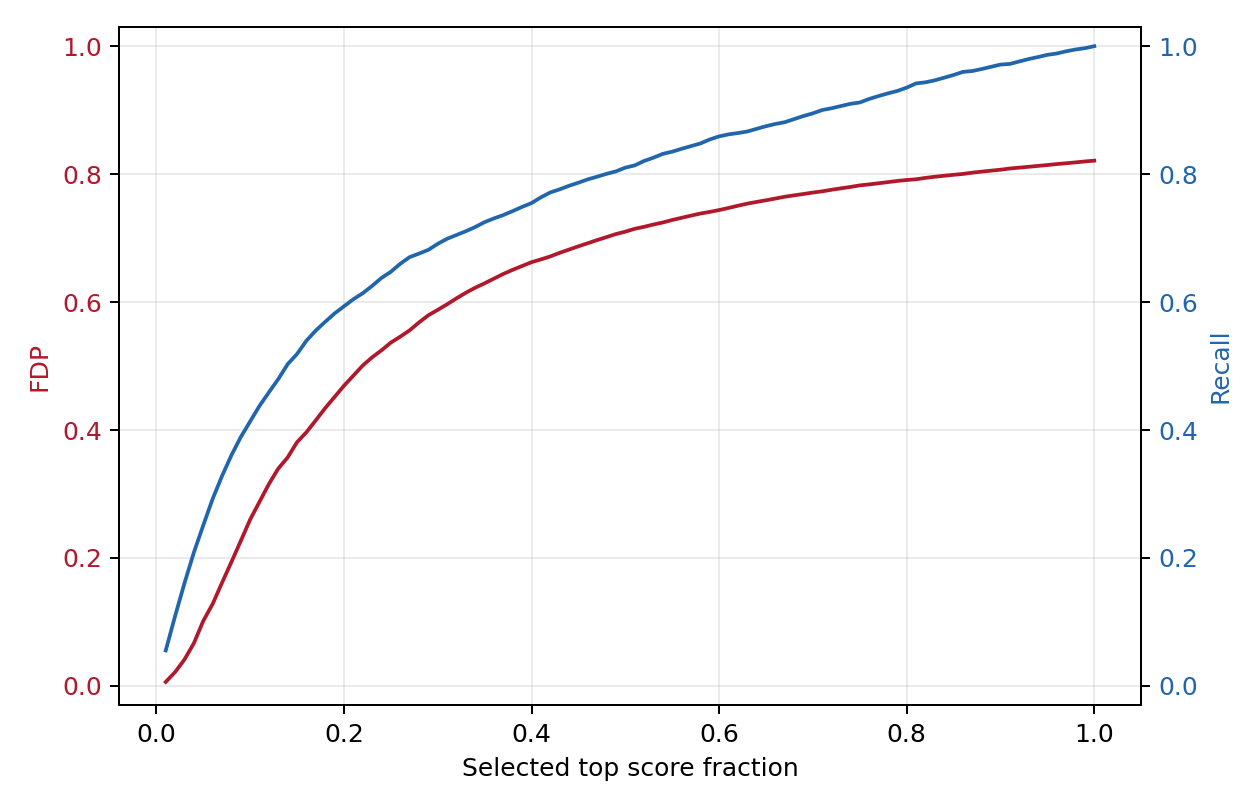

The table this chart was drawn from, first rows:
selected, selected_fraction, threshold, fp, tp, fdp, recall
161, 0.009978, 0.7926, 1, 160, 0.006211, 0.05542
323, 0.02002, 0.6813, 7, 316, 0.02167, 0.1095
484, 0.03, 0.583, 20, 464, 0.04132, 0.1607
645, 0.03998, 0.5192, 43, 602, 0.06667, 0.2085
807, 0.05002, 0.4624, 82, 725, 0.1016, 0.2511
968, 0.05999, 0.4136, 124, 844, 0.1281, 0.2923
1129, 0.06997, 0.3726, 182, 947, 0.1612, 0.328
1291, 0.08001, 0.3397, 250, 1041, 0.1936, 0.3606
1452, 0.08999, 0.3119, 329, 1123, 0.2266, 0.389
1614, 0.1, 0.2866, 420, 1194, 0.2602, 0.4136
1775, 0.11, 0.2667, 511, 1264, 0.2879, 0.4378
1936, 0.12, 0.2499, 611, 1325, 0.3156, 0.459
2098, 0.13, 0.2351, 713, 1385, 0.3398, 0.4797
2259, 0.14, 0.2193, 807, 1452, 0.3572, 0.5029
2420, 0.15, 0.2067, 922, 1498, 0.381, 0.5189
2582, 0.16, 0.1974, 1024, 1558, 0.3966, 0.5397
2743, 0.17, 0.1896, 1139, 1604, 0.4152, 0.5556
2904, 0.18, 0.1805, 1261, 1643, 0.4342, 0.5691
3066, 0.19, 0.1722, 1385, 1681, 0.4517, 0.5823
3227, 0.2, 0.1649, 1514, 1713, 0.4692, 0.5933
3388, 0.21, 0.1577, 1643, 1745, 0.4849, 0.6044
3550, 0.22, 0.1521, 1778, 1772, 0.5008, 0.6138
3711, 0.23, 0.1472, 1906, 1805, 0.5136, 0.6252
3872, 0.24, 0.1431, 2031, 1841, 0.5245, 0.6377
4034, 0.25, 0.1385, 2165, 1869, 0.5367, 0.6474
4195, 0.26, 0.1341, 2290, 1905, 0.5459, 0.6599
4356, 0.27, 0.1306, 2421, 1935, 0.5558, 0.6702
4518, 0.28, 0.1265, 2567, 1951, 0.5682, 0.6758
4679, 0.29, 0.1233, 2711, 1968, 0.5794, 0.6817
4840, 0.3, 0.1205, 2845, 1995, 0.5878, 0.691
5002, 0.31, 0.118, 2984, 2018, 0.5966, 0.699
5163, 0.32, 0.115, 3128, 2035, 0.6058, 0.7049
5325, 0.33, 0.1124, 3273, 2052, 0.6146, 0.7108
5486, 0.34, 0.1099, 3415, 2071, 0.6225, 0.7174
5647, 0.35, 0.1073, 3554, 2093, 0.6294, 0.725
5809, 0.36, 0.1051, 3699, 2110, 0.6368, 0.7309
5970, 0.37, 0.1029, 3845, 2125, 0.6441, 0.7361
6131, 0.38, 0.1005, 3988, 2143, 0.6505, 0.7423
6293, 0.39, 0.09849, 4131, 2162, 0.6564, 0.7489
6454, 0.4, 0.09653, 4275, 2179, 0.6624, 0.7548
6615, 0.41, 0.09477, 4410, 2205, 0.6667, 0.7638
6777, 0.42, 0.09318, 4550, 2227, 0.6714, 0.7714
6938, 0.43, 0.09151, 4697, 2241, 0.677, 0.7762
7099, 0.44, 0.08999, 4842, 2257, 0.6821, 0.7818
7261, 0.45, 0.08845, 4990, 2271, 0.6872, 0.7866
7422, 0.46, 0.08718, 5136, 2286, 0.692, 0.7918
7583, 0.47, 0.08573, 5285, 2298, 0.697, 0.796
7745, 0.48, 0.08431, 5434, 2311, 0.7016, 0.8005
7906, 0.49, 0.08316, 5584, 2322, 0.7063, 0.8043
8068, 0.5, 0.08187, 5729, 2339, 0.7101, 0.8102
8229, 0.51, 0.0807, 5880, 2349, 0.7145, 0.8136
8390, 0.52, 0.07963, 6021, 2369, 0.7176, 0.8206
8552, 0.53, 0.07858, 6168, 2384, 0.7212, 0.8258
8713, 0.54, 0.07746, 6312, 2401, 0.7244, 0.8317
8874, 0.55, 0.07641, 6463, 2411, 0.7283, 0.8351
9036, 0.56, 0.07544, 6612, 2424, 0.7317, 0.8396
9197, 0.57, 0.07447, 6761, 2436, 0.7351, 0.8438
9358, 0.58, 0.07362, 6910, 2448, 0.7384, 0.8479
9520, 0.59, 0.07276, 7054, 2466, 0.741, 0.8542
9681, 0.6, 0.07198, 7201, 2480, 0.7438, 0.859
... 40 more rows
